Labelled photos from "processed", an image-classification folder in DHemanth2001/Landslide_Identification_Using_ML. The possible labels are: debris flow, landslide, mudflow, non landslide, rockfall, rotational slide, translational slide.

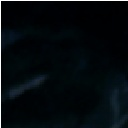
Label: rotational slide

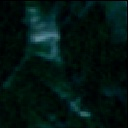
Label: non landslide

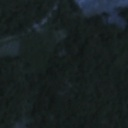
Label: landslide

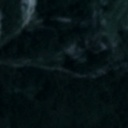
Label: landslide

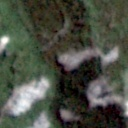
Label: non landslide

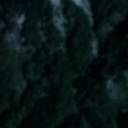
Label: landslide
